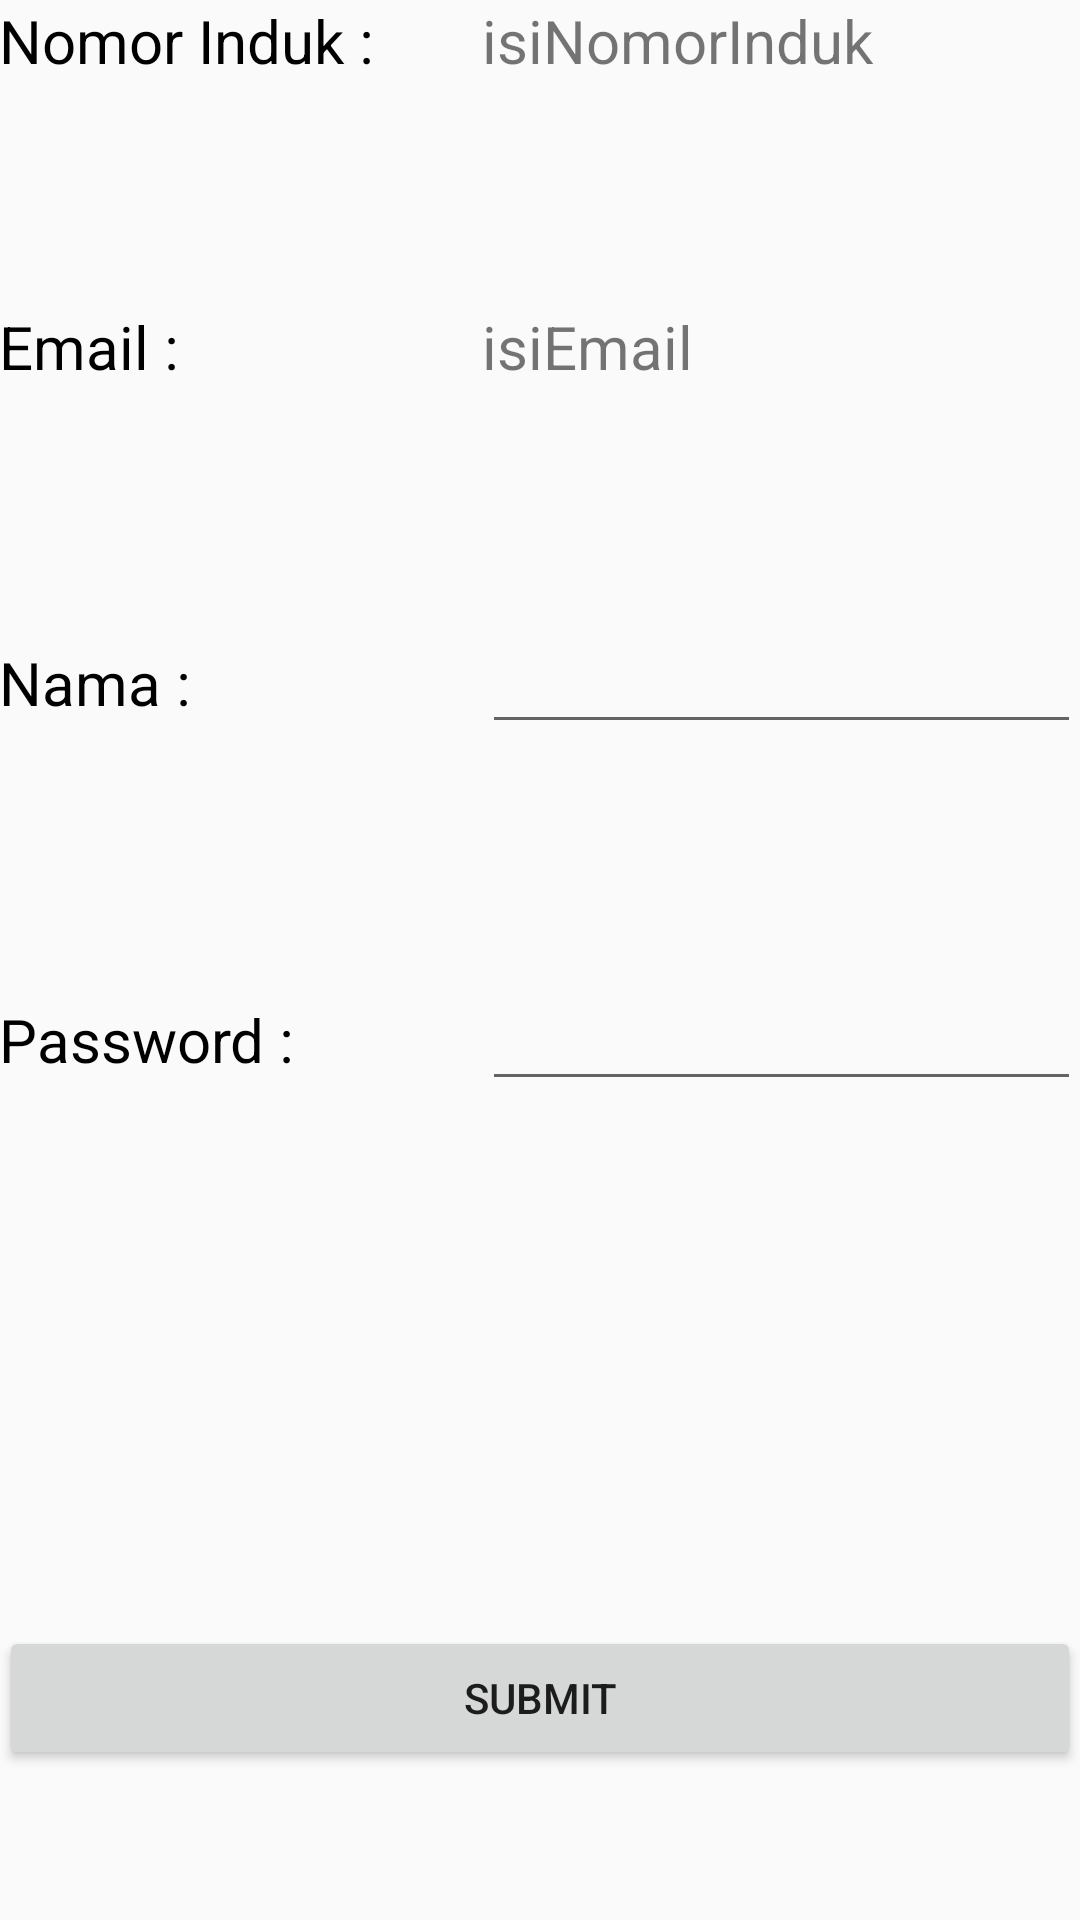

Here is an Android app screen rendered from its layout file. Give the layout XML and the strings, colors and styles it references.
<!-- AndroidManifest.xml: application theme AppTheme -->
<!-- res/layout/activity_edit_profil.xml -->
<?xml version="1.0" encoding="utf-8"?>
<RelativeLayout xmlns:android="http://schemas.android.com/apk/res/android"
    xmlns:tools="http://schemas.android.com/tools"
    android:layout_width="match_parent"
    android:layout_height="match_parent"
    android:paddingBottom="@dimen/activity_vertical_margin"
    android:paddingLeft="@dimen/activity_horizontal_margin"
    android:paddingRight="@dimen/activity_horizontal_margin"
    android:paddingTop="@dimen/activity_vertical_margin"
    tools:context="riksameidy.com.latihan_bareng1.EditProfil">

    <LinearLayout
        android:layout_width="match_parent"
        android:layout_height="match_parent"
        android:orientation="vertical">

        <LinearLayout
            android:layout_width="match_parent"
            android:layout_height="wrap_content"
            android:orientation="horizontal"
            android:layout_weight="0.5">

            <TextView
                android:layout_width="match_parent"
                android:layout_height="wrap_content"
                android:id="@+id/NomorInduk"
                android:text="@string/nomor_induk"
                android:textSize="20sp"
                android:textColor="@color/text"
                />

            <TextView
                android:layout_width="match_parent"
                android:layout_height="wrap_content"
                android:id="@+id/NomorIndukDiEditProfil"
                android:text="@string/isinomorinduk"
                android:layout_marginLeft="-200dp"
                android:textSize="20sp"/>
        </LinearLayout>

        <LinearLayout
            android:layout_width="match_parent"
            android:layout_height="wrap_content"
            android:orientation="horizontal"
            android:layout_weight="0.5">

            <TextView
                android:layout_width="match_parent"
                android:layout_height="wrap_content"
                android:id="@+id/emailDiEditProfil"
                android:text="@string/emailDiEditProfil"
                android:textSize="20sp"
                android:textColor="@color/text"
                />

            <TextView
                android:layout_width="match_parent"
                android:layout_height="wrap_content"
                android:id="@+id/isiEmailDiEditProfil"
                android:text="@string/isi_email"
                android:layout_marginLeft="-200dp"
                android:textSize="20sp"/>
        </LinearLayout>

        <LinearLayout
            android:layout_width="match_parent"
            android:layout_height="wrap_content"
            android:orientation="horizontal"
            android:layout_weight="0.5">

            <TextView
                android:layout_width="match_parent"
                android:layout_height="wrap_content"
                android:id="@+id/namaDiEditProfil"
                android:text="@string/namaDiEditProfil"
                android:textSize="20sp"
                android:textColor="@color/text"
                />

            <EditText
                android:layout_width="match_parent"
                android:layout_height="wrap_content"
                android:id="@+id/isiNama"
                android:layout_marginLeft="-200dp"
                android:textSize="20sp"/>
        </LinearLayout>

        <LinearLayout
            android:layout_width="match_parent"
            android:layout_height="wrap_content"
            android:orientation="horizontal"
            android:layout_weight="0.5">

            <TextView
                android:layout_width="match_parent"
                android:layout_height="wrap_content"
                android:id="@+id/passwordDiEditProfil"
                android:text="@string/passwordDiEditProfil"
                android:textSize="20sp"
                android:textColor="@color/text"
                />

            <EditText
                android:layout_width="match_parent"
                android:layout_height="wrap_content"
                android:id="@+id/isiPasswordDiEditProfil"
                android:layout_marginLeft="-200dp"
                android:textSize="20sp"/>
        </LinearLayout>

        <Button
            android:layout_width="match_parent"
            android:layout_height="wrap_content"
            android:text="@string/submit"
            android:layout_gravity="center_horizontal"
            android:layout_marginTop="100dp"
            android:layout_marginBottom="50dp"/>

    </LinearLayout>

</RelativeLayout>
<!-- resources referenced by this layout -->
<resources>
  <color name="text">#000000</color>
  <string name="emailDiEditProfil">Email :</string>
  <string name="isi_email">isiEmail</string>
  <string name="isinomorinduk">isiNomorInduk</string>
  <string name="namaDiEditProfil">Nama :</string>
  <string name="nomor_induk">Nomor Induk : </string>
  <string name="passwordDiEditProfil">Password :</string>
  <string name="submit">Submit</string>
  <style name="AppTheme" parent="Theme.AppCompat.Light.DarkActionBar">
          
          <item name="colorPrimary">@color/colorPrimary</item>
          <item name="colorPrimaryDark">@color/colorPrimaryDark</item>
          <item name="colorAccent">@color/colorAccent</item>
  
      </style>
  <color name="colorPrimary">#00796B</color>
  <color name="colorPrimaryDark">#004D40</color>
  <color name="colorAccent">#009688</color>
</resources>
